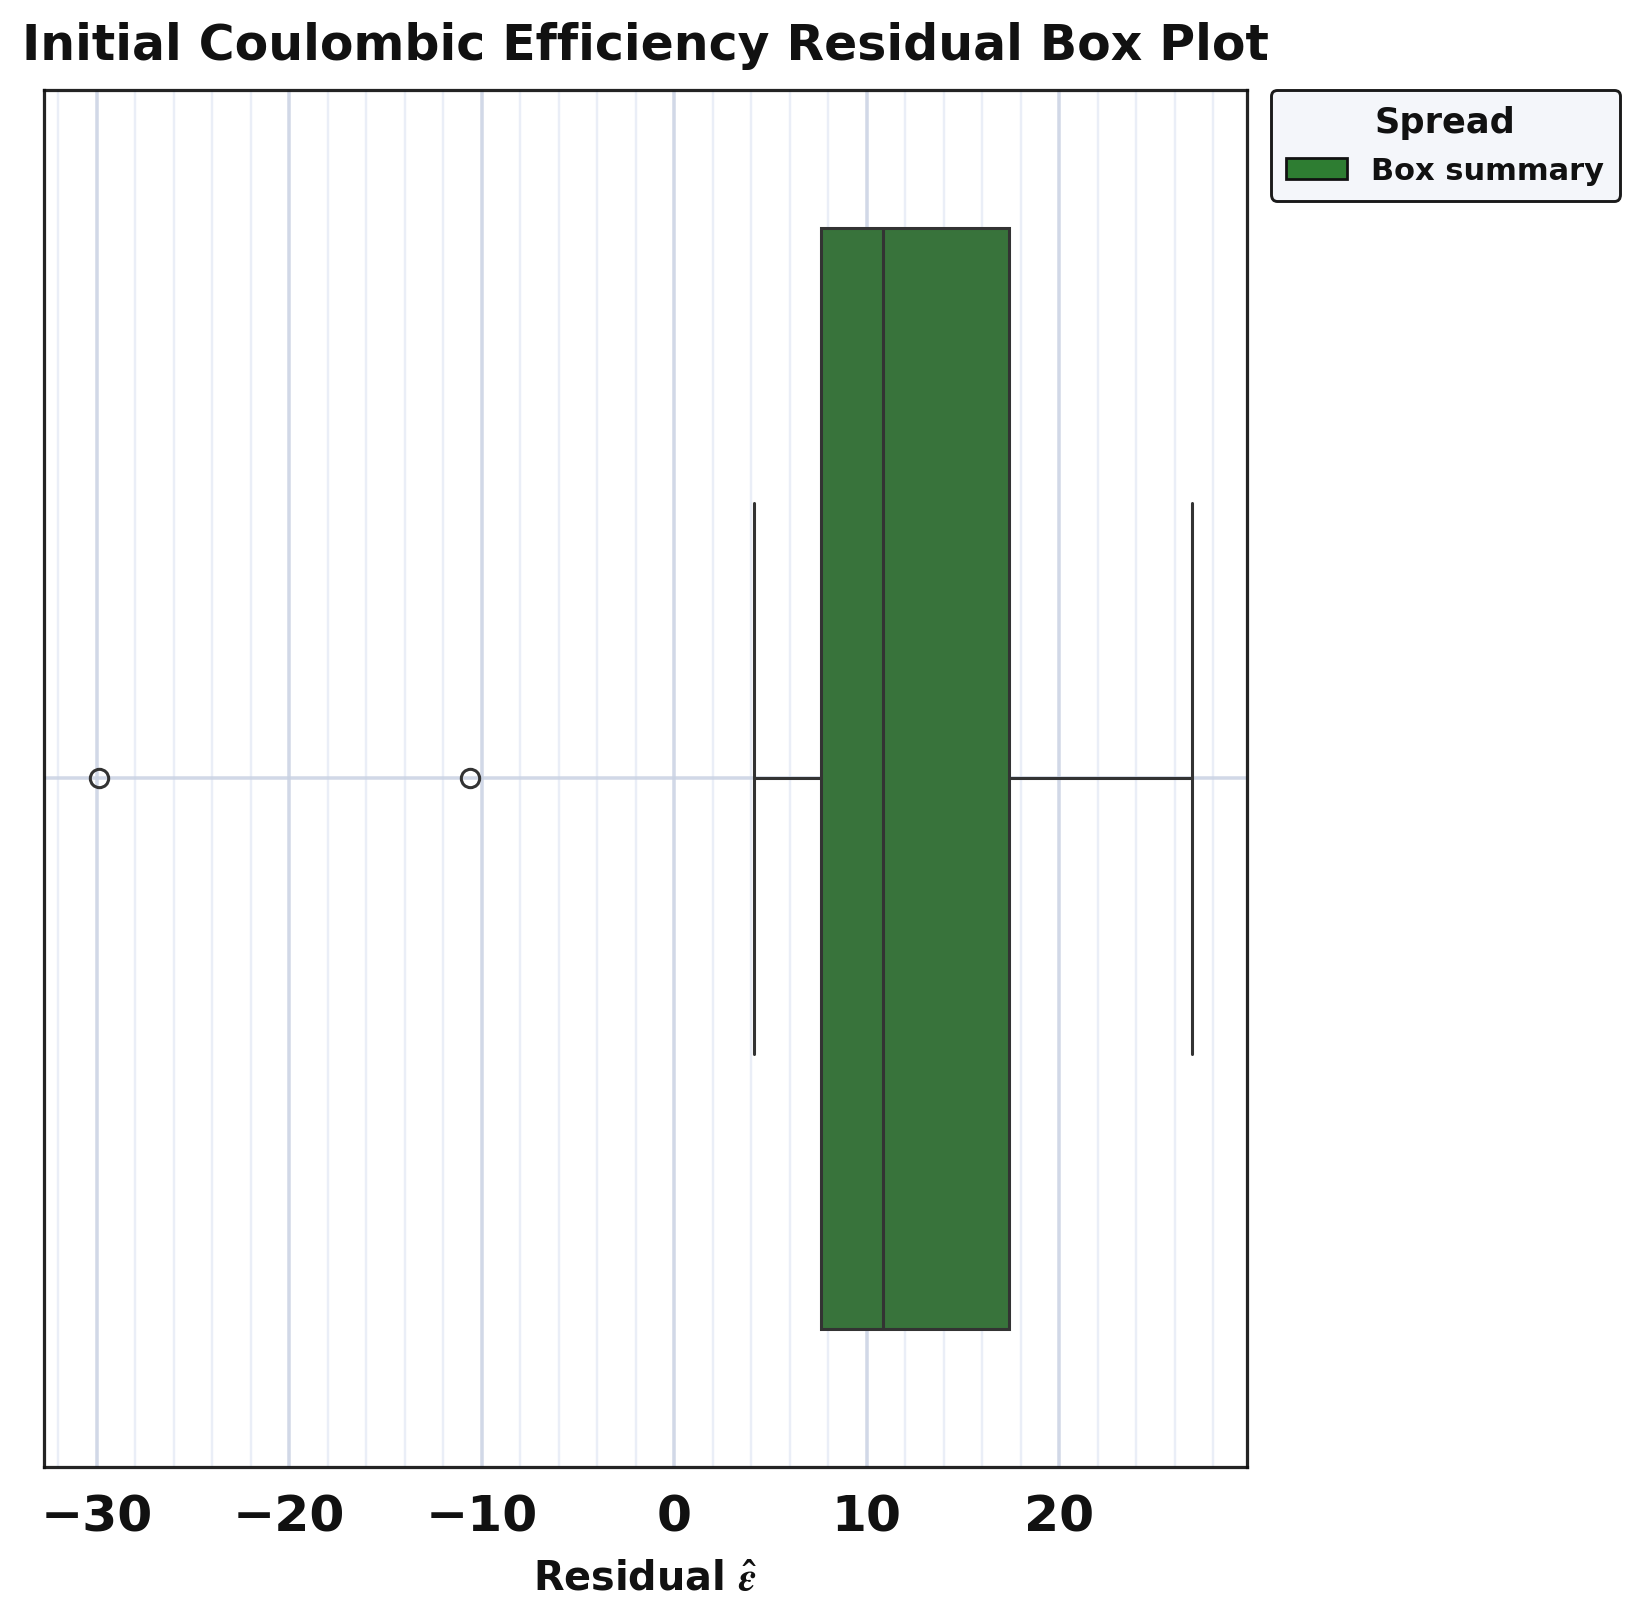

The table this chart was drawn from, first rows:
series, residual
residual_sample, 8.538
residual_sample, 26.89
residual_sample, 25.56
residual_sample, 13.54
residual_sample, 9.703
residual_sample, 11.94
residual_sample, 8.604
residual_sample, 17.74
residual_sample, -10.6
residual_sample, -29.88
residual_sample, 17.47
residual_sample, 4.161
residual_sample, 7.338
residual_sample, 17.14
